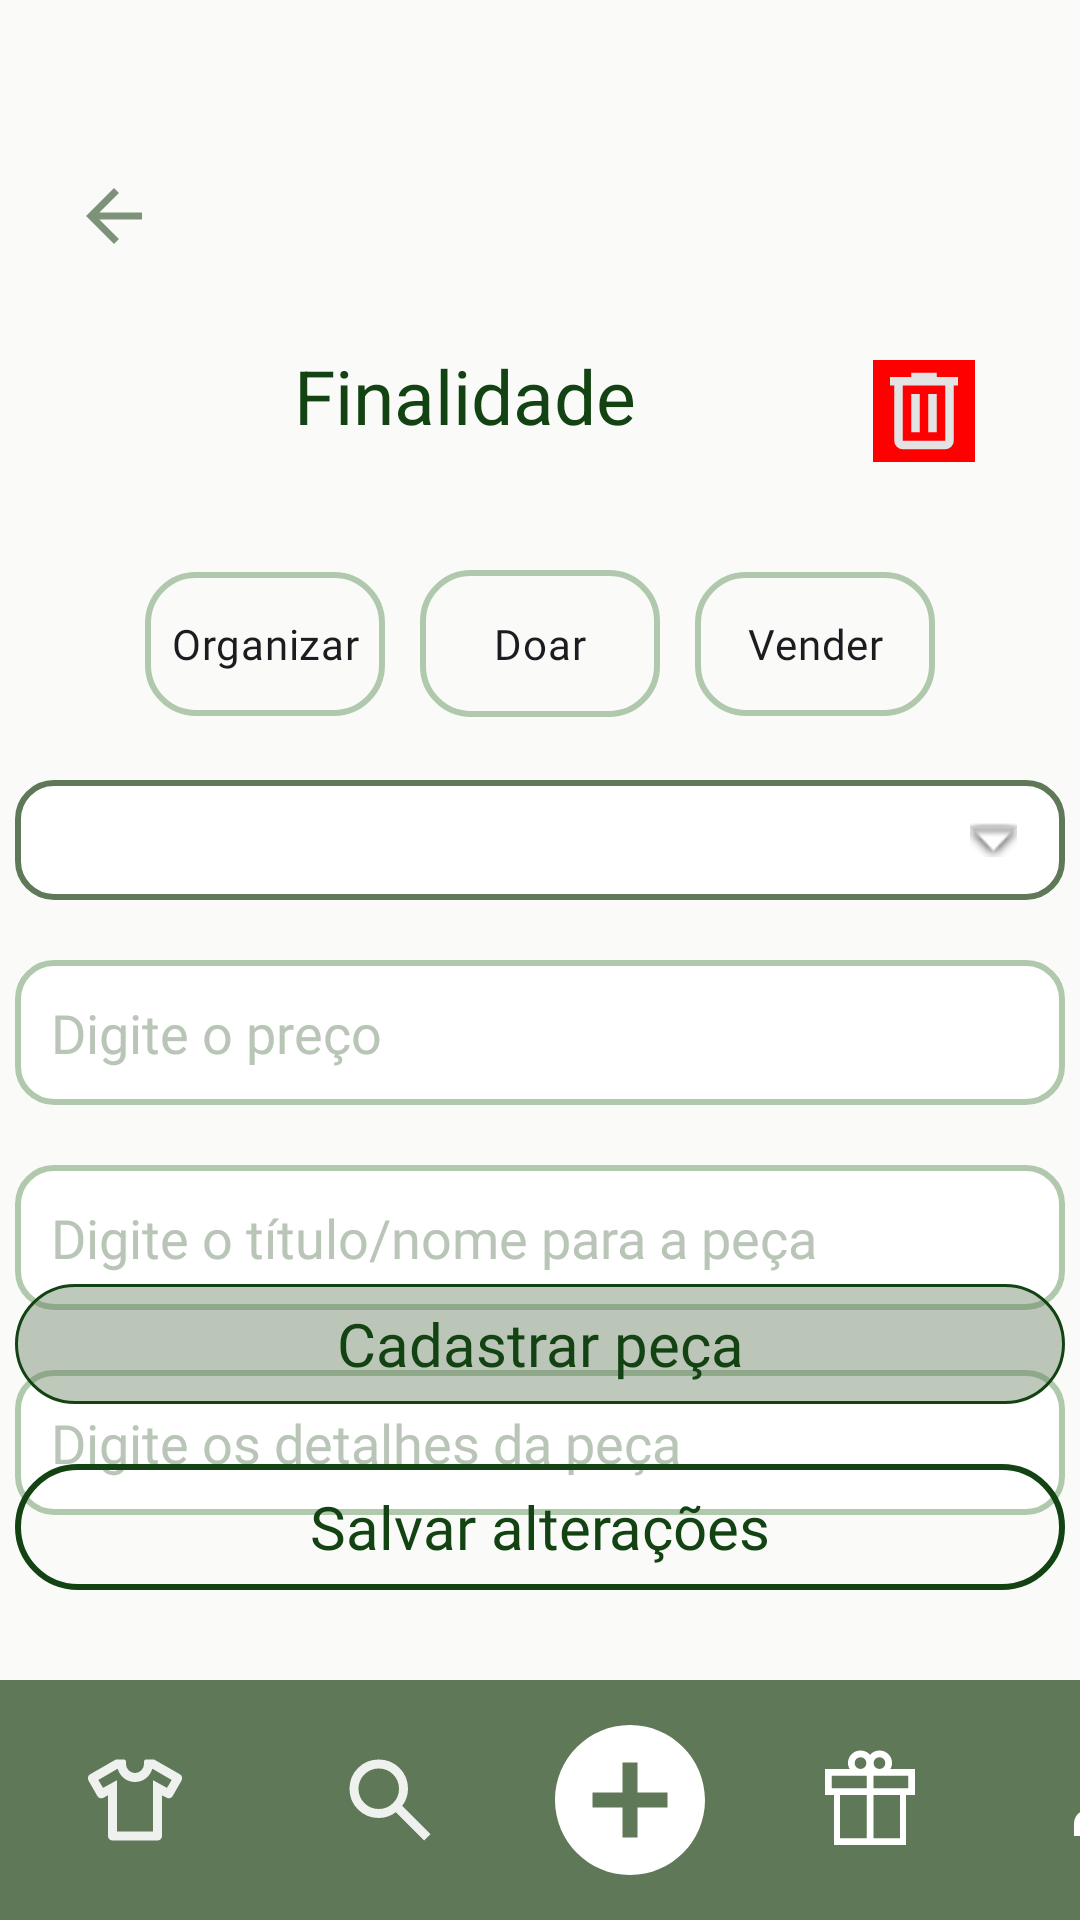

This screen was rendered from an Android layout file. Write that file and the resources it references.
<!-- AndroidManifest.xml: application theme Theme.ReUse -->
<!-- res/layout/fragment_cad_roupa2.xml -->
<?xml version="1.0" encoding="utf-8"?>
<androidx.constraintlayout.widget.ConstraintLayout
    xmlns:app="http://schemas.android.com/apk/res-auto"
    xmlns:android="http://schemas.android.com/apk/res/android"
    xmlns:tools="http://schemas.android.com/tools"
    android:layout_width="match_parent"
    android:layout_height="match_parent"
    tools:context=".ui.closet.CadRoupa2Fragment">

    <LinearLayout
        android:layout_width="match_parent"
        android:layout_height="wrap_content"
        android:orientation="vertical"
        app:layout_constraintStart_toStartOf="parent"
        app:layout_constraintTop_toTopOf="parent">

        <com.google.android.material.appbar.MaterialToolbar
            android:id="@+id/toolbar"
            android:layout_width="match_parent"
            android:layout_height="match_parent"
            android:paddingStart="10dp"
            android:paddingTop="40dp"
            app:navigationIcon="@drawable/baseline_arrow_back_24" />
    </LinearLayout>



    <TextView
        android:id="@+id/textView5"
        android:layout_width="wrap_content"
        android:layout_height="wrap_content"
        android:layout_gravity="center"
        android:layout_marginTop="115dp"
        android:layout_marginEnd="148dp"
        android:text="@string/title_finalidade"
        android:textColor="@color/VerdeEscuro"
        android:textSize="25sp"
        app:layout_constraintEnd_toEndOf="parent"
        app:layout_constraintTop_toTopOf="parent" />

    <RadioGroup
        android:id="@+id/Finalidade"
        android:layout_width="wrap_content"
        android:layout_height="wrap_content"
        android:layout_marginTop="100dp"
        android:divider="@android:color/transparent"
        android:dividerPadding="12dp"
        android:orientation="horizontal"
        android:showDividers="middle"
        app:layout_constraintEnd_toEndOf="parent"
        app:layout_constraintStart_toStartOf="parent"
        app:layout_constraintTop_toTopOf="parent">

        <RadioButton
            android:id="@+id/radioButton5"
            android:layout_width="80dp"
            android:layout_height="wrap_content"
            android:layout_marginTop="90dp"
            android:layout_marginEnd="12dp"
            android:background="@drawable/selector_categoria"
            android:button="@null"
            android:fontFamily="@font/raleway_medium"
            android:padding="5dp"
            android:text="@string/option_finalidade_organizar"
            android:textAlignment="center"
            app:layout_constraintEnd_toStartOf="@+id/radioButton6"
            app:layout_constraintHorizontal_bias="0.5"
            app:layout_constraintStart_toStartOf="parent"
            app:layout_constraintTop_toTopOf="parent" />

        <RadioButton
            android:id="@+id/radioButton6"
            android:layout_width="80dp"
            android:layout_height="wrap_content"
            android:layout_marginTop="90dp"
            android:layout_marginEnd="12dp"
            android:background="@drawable/selector_categoria"
            android:button="@null"
            android:fontFamily="@font/raleway_medium"
            android:padding="15dp"
            android:text="@string/option_finalidade_doar"
            android:textAlignment="center"
            app:layout_constraintEnd_toStartOf="@+id/radioButton7"
            app:layout_constraintHorizontal_bias="0.5"
            app:layout_constraintStart_toEndOf="@+id/radioButton5"
            app:layout_constraintTop_toTopOf="parent" />

        <RadioButton
            android:id="@+id/radioButton7"
            android:layout_width="80dp"
            android:layout_height="wrap_content"
            android:layout_marginTop="90dp"
            android:background="@drawable/selector_categoria"
            android:button="@null"
            android:fontFamily="@font/raleway_medium"
            android:padding="14dp"
            android:text="@string/option_finalidade_vender"
            android:textAlignment="center"
            app:layout_constraintEnd_toEndOf="parent"
            app:layout_constraintHorizontal_bias="0.5"
            app:layout_constraintStart_toEndOf="@+id/radioButton6"
            app:layout_constraintTop_toTopOf="parent" />

    </RadioGroup>


    <androidx.appcompat.widget.AppCompatButton
        android:id="@+id/btnCadastrarPeca"
        android:layout_width="350dp"
        android:layout_height="40dp"
        android:layout_marginBottom="92dp"
        android:background="@drawable/estilobtt1"
        android:fontFamily="@font/nunito_sans_semibold"
        android:text="@string/btn_cadastrar_peca"
        android:textAllCaps="false"
        android:textColor="@color/VerdeEscuro"
        android:textSize="20sp"
        app:layout_constraintBottom_toTopOf="@+id/rodape"
        app:layout_constraintEnd_toEndOf="parent"
        app:layout_constraintHorizontal_bias="0.491"
        app:layout_constraintStart_toStartOf="parent" />

    <androidx.appcompat.widget.AppCompatButton
        android:id="@+id/bttSalvar"
        android:layout_width="350dp"
        android:layout_height="42dp"
        android:layout_gravity="center"
        android:layout_marginBottom="30dp"
        android:background="@drawable/estilobtt2"
        android:fontFamily="@font/nunito_sans_semibold"
        android:text="@string/btn_salvar_alteracoes"
        android:textAllCaps="false"
        android:textColor="@color/VerdeEscuro"
        android:textSize="20dp"
        app:layout_constraintBottom_toTopOf="@id/rodape"
        app:layout_constraintEnd_toEndOf="parent"
        app:layout_constraintStart_toStartOf="parent" />

    <Spinner
        android:id="@+id/spinner"
        android:layout_width="350dp"
        android:layout_height="40dp"
        android:layout_gravity="center"
        android:layout_marginTop="260dp"
        android:background="@drawable/spinner_item_background"
        android:dropDownHorizontalOffset="5dp"
        android:dropDownVerticalOffset="10dp"
        android:popupBackground="#FFFFFF"
        android:spinnerMode="dropdown"
        app:layout_constraintEnd_toEndOf="parent"
        app:layout_constraintStart_toStartOf="parent"
        app:layout_constraintTop_toTopOf="parent" />

    <EditText
        android:id="@+id/editEditText"
        android:layout_width="350dp"
        android:layout_height="wrap_content"
        android:layout_marginTop="20dp"
        android:background="@drawable/edittext_preco_background"
        android:fontFamily="@font/raleway_extrabold"
        android:hint="@string/hint_preco_peca"
        android:inputType="numberDecimal"
        android:padding="12dp"
        android:textColor="@color/black"
        android:textColorHint="@color/VerdeClarinho"
        android:visibility="visible"
        app:layout_constraintEnd_toEndOf="parent"
        app:layout_constraintStart_toStartOf="parent"
        app:layout_constraintTop_toBottomOf="@id/spinner" />

    <EditText
        android:id="@+id/editTextTitulo"
        android:layout_width="350dp"
        android:layout_height="wrap_content"
        android:background="@drawable/edittext_preco_background"
        android:fontFamily="@font/raleway_extrabold"
        android:hint="@string/hint_nome_peca"
        android:inputType="text"
        android:maxLength="300"
        android:padding="12dp"
        android:layout_marginTop="20dp"
        android:textColor="@color/black"
        android:textColorHint="@color/VerdeClarinho"
        android:visibility="visible"
        app:layout_constraintEnd_toEndOf="parent"
        app:layout_constraintStart_toStartOf="parent"
        app:layout_constraintTop_toBottomOf="@+id/editEditText" />

    <EditText
        android:id="@+id/editTextDetalhes"
        android:layout_width="350dp"
        android:layout_height="wrap_content"
        android:background="@drawable/edittext_preco_background"
        android:fontFamily="@font/raleway_extrabold"
        android:hint="@string/hint_detalhes_peca"
        android:inputType="textMultiLine"
        android:maxLength="300"
        android:padding="12dp"
        android:layout_marginTop="20dp"
        android:textColor="@color/black"
        android:textColorHint="@color/VerdeClarinho"
        android:visibility="visible"
        app:layout_constraintEnd_toEndOf="parent"
        app:layout_constraintStart_toStartOf="parent"
        app:layout_constraintTop_toBottomOf="@+id/editTextTitulo" />

    <LinearLayout
        android:id="@+id/rodape"
        android:layout_width="match_parent"
        android:layout_height="80dp"
        android:orientation="horizontal"
        android:background="@color/VerdeClaro"
        app:layout_constraintStart_toStartOf="parent"
        app:layout_constraintEnd_toEndOf="parent"
        app:layout_constraintBottom_toBottomOf="parent">
        <ImageView
            android:id="@+id/closet"
            android:layout_width="90dp"
            android:layout_height="80dp"
            android:padding="22dp"
            android:src="@drawable/closeticon"/>
        <ImageView
            android:id="@+id/pesquisar"
            android:layout_width="80dp"
            android:layout_height="80dp"
            android:padding="22dp"
            android:src="@drawable/search_branco" />
        <ImageView
            android:id="@+id/cadastrarRoupa"
            android:layout_width="80dp"
            android:layout_height="80dp"
            android:padding="10dp"
            android:src="@drawable/baseline_add_circle_24" />
        <ImageView
            android:id="@+id/doacao"
            android:layout_width="80dp"
            android:layout_height="80dp"
            android:padding="22dp"
            android:src="@drawable/iconedoacao" />
        <ImageView
            android:id="@+id/perfil"
            android:layout_width="80dp"
            android:layout_height="80dp"
            android:padding="22dp"
            android:src="@drawable/person_branco" />
    </LinearLayout>

    <ImageButton
        android:id="@+id/trash2"
        android:layout_width="wrap_content"
        android:layout_height="wrap_content"
        android:layout_marginTop="120dp"
        android:layout_marginEnd="35dp"
        android:background="#FF0000"
        android:src="@drawable/trashicon"
        app:layout_constraintEnd_toEndOf="parent"
        app:layout_constraintTop_toTopOf="parent" />


</androidx.constraintlayout.widget.ConstraintLayout>
<!-- resources referenced by this layout -->
<resources>
  <color name="VerdeClarinho">#B9C6B7</color>
  <color name="VerdeClaro">#5E7858</color>
  <color name="VerdeEscuro">#134313</color>
  <color name="black">#FF000000</color>
  <!-- drawable baseline_add_circle_24 (drawable) -->
  <vector xmlns:android="http://schemas.android.com/apk/res/android" android:height="60dp" android:tint="#FFFFFF" android:viewportHeight="24" android:viewportWidth="24" android:width="60dp">
        
      <path android:fillColor="@android:color/white" android:pathData="M12,2C6.48,2 2,6.48 2,12s4.48,10 10,10 10,-4.48 10,-10S17.52,2 12,2zM17,13h-4v4h-2v-4L7,13v-2h4L11,7h2v4h4v2z"/>
      
  </vector>
  <!-- drawable baseline_arrow_back_24 (drawable) -->
  <vector xmlns:android="http://schemas.android.com/apk/res/android" android:alpha="0.8" android:autoMirrored="true" android:height="28dp" android:tint="#5E7858" android:viewportHeight="24" android:viewportWidth="24" android:width="28dp">
        
      <path android:fillColor="@android:color/white" android:pathData="M20,11H7.83l5.59,-5.59L12,4l-8,8 8,8 1.41,-1.41L7.83,13H20v-2z"/>
      
  </vector>
  <!-- drawable edittext_preco_background (drawable) -->
  <?xml version="1.0" encoding="utf-8"?>
  <shape xmlns:android="http://schemas.android.com/apk/res/android"
      android:shape="rectangle">
  
      
      <solid android:color="@color/white" />
  
      
      <corners android:radius="12dp" />
  
      
      <stroke
          android:width="2dp"
          android:color="#B0C8AC" />
  </shape>
  <!-- drawable estilobtt1 (drawable) -->
  <?xml version="1.0" encoding="utf-8"?>
  <shape xmlns:android="http://schemas.android.com/apk/res/android"
      android:shape="rectangle">
      <solid android:color="#675E7858"/>
      <stroke android:color="#134313" android:width="1dp"/>
      <corners android:radius="30dp"/>
  </shape>
  <!-- drawable estilobtt2 (drawable) -->
  <?xml version="1.0" encoding="utf-8"?>
  <shape xmlns:android="http://schemas.android.com/apk/res/android"
      android:shape="rectangle">
      <solid android:color="@android:color/transparent"/>
      <stroke android:color="@color/VerdeEscuro" android:width="2dp"/>
      <corners android:radius="30dp"/>
  </shape>
  <!-- drawable trashicon (drawable) -->
  <vector xmlns:android="http://schemas.android.com/apk/res/android"
      android:width="34dp"
      android:height="34dp"
      android:viewportWidth="960"
      android:viewportHeight="960">
    <path
        android:pathData="M280,840q-33,0 -56.5,-23.5T200,760v-520h-40v-80h200v-40h240v40h200v80h-40v520q0,33 -23.5,56.5T680,840L280,840ZM680,240L280,240v520h400v-520ZM360,680h80v-360h-80v360ZM520,680h80v-360h-80v360ZM280,240v520,-520Z"
        android:fillColor="#e3e3e3"/>
  </vector>
  <string name="btn_cadastrar_peca">Cadastrar peça</string>
  <string name="btn_salvar_alteracoes">Salvar alterações</string>
  <string name="hint_detalhes_peca">Digite os detalhes da peça</string>
  <string name="hint_nome_peca">Digite o título/nome para a peça</string>
  <string name="hint_preco_peca">Digite o preço</string>
  <string name="option_finalidade_doar">Doar</string>
  <string name="option_finalidade_organizar">Organizar</string>
  <string name="option_finalidade_vender">Vender</string>
  <string name="title_finalidade">Finalidade</string>
  <style name="Theme.ReUse" parent="Base.Theme.ReUse">
          <item name="color">@color/VerdeEscuro</item>
      </style>
  <color name="white">#FFFFFFFF</color>
  <style name="Base.Theme.ReUse" parent="Theme.Material3.DayNight.NoActionBar">
          <item name="android:windowBackground">@color/background</item>
      </style>
  <color name="background">#FAFBF9</color>
</resources>
